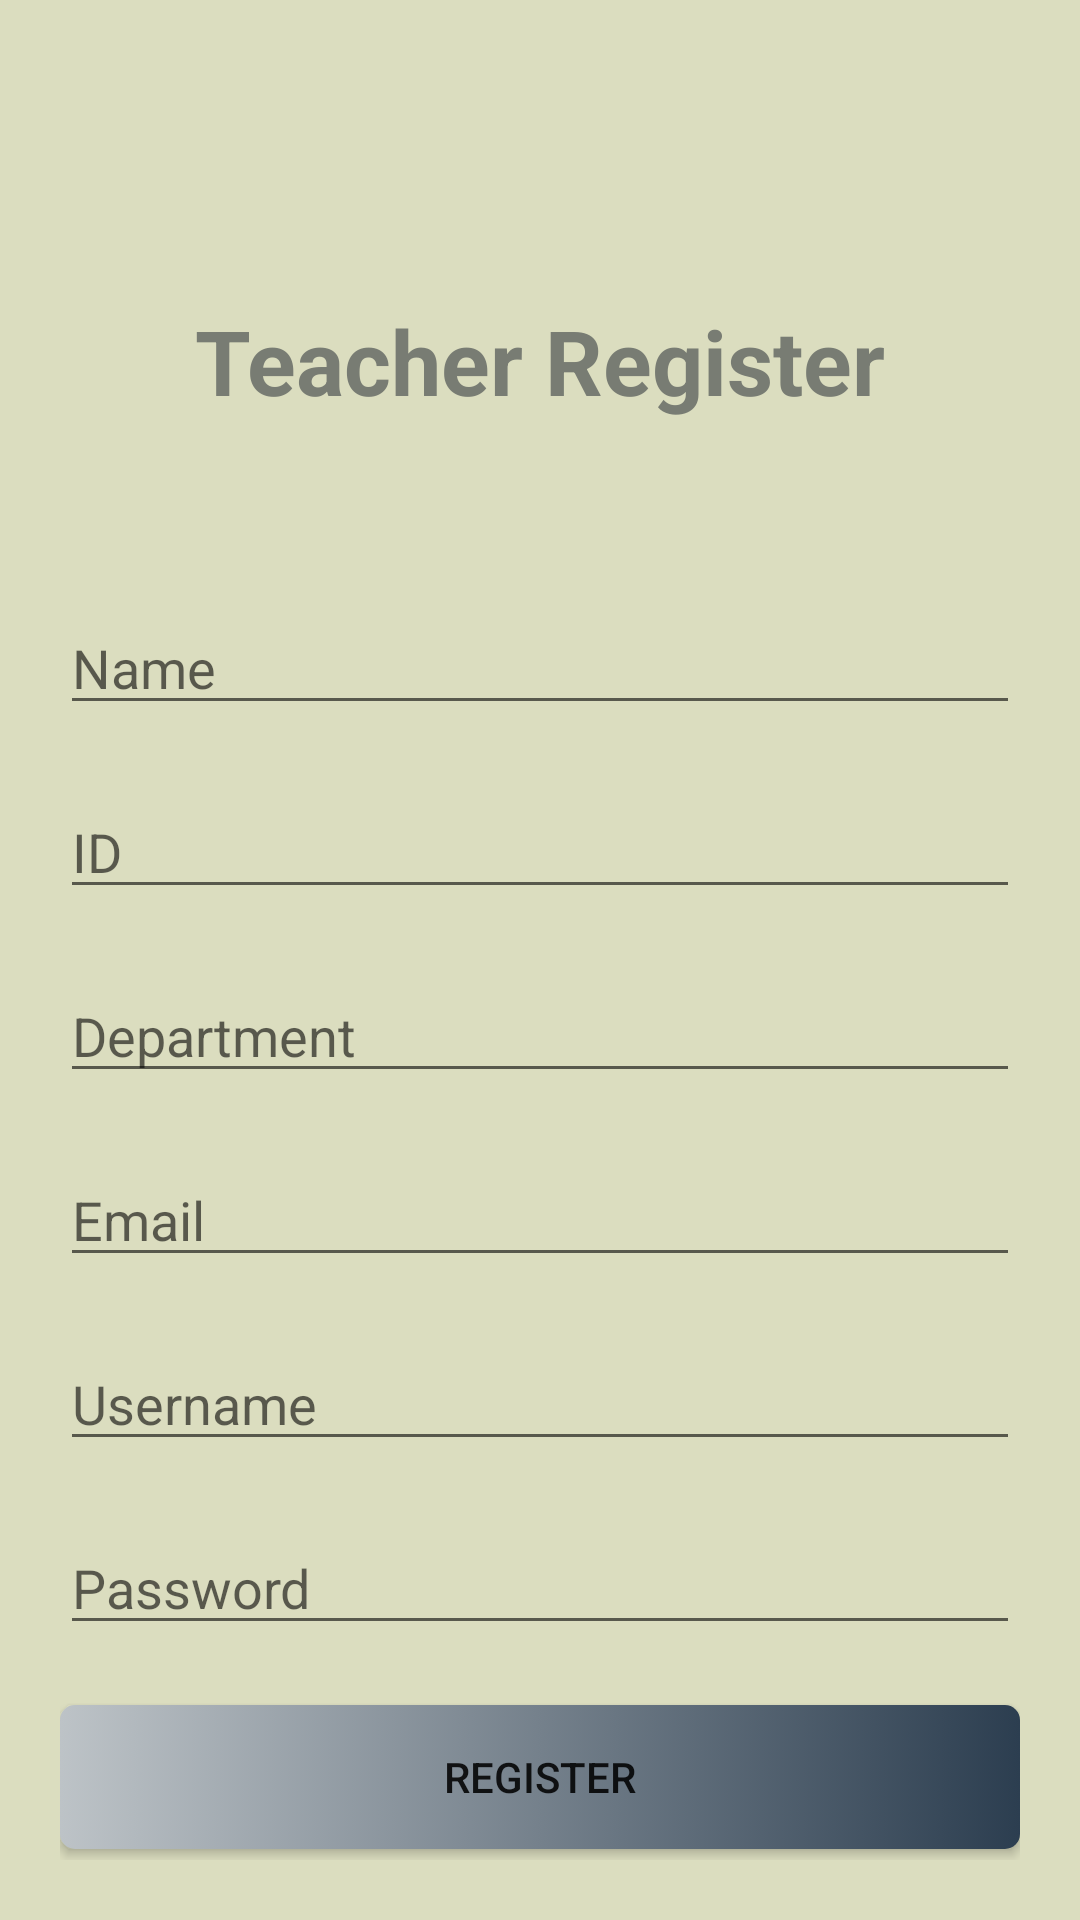

This screen was rendered from an Android layout file. Write that file and the resources it references.
<!-- AndroidManifest.xml: application theme MyTheme -->
<!-- res/layout/activity_register2.xml -->
<?xml version="1.0" encoding="utf-8"?>
<LinearLayout xmlns:android="http://schemas.android.com/apk/res/android"
    xmlns:app="http://schemas.android.com/apk/res-auto"
    xmlns:tools="http://schemas.android.com/tools"
    android:layout_width="match_parent"
    android:layout_height="match_parent"
    android:orientation="vertical"
    android:gravity="top|center"
    android:background="#DBDDBF"
    android:padding="20dp"
    tools:context=".Registor">

    <TextView
        android:layout_width="wrap_content"
        android:layout_height="wrap_content"
        android:layout_marginTop="80dp"
        android:layout_marginBottom="60dp"
        android:text="Teacher Register"
        android:textColor="#787C73"
        android:textSize="30sp"
        android:textStyle="bold"/>

    <EditText
        android:id="@+id/name1"
        android:layout_width="match_parent"
        android:layout_height="wrap_content"
        android:singleLine="true"
        android:inputType="text"
        android:maxLines="1"
        android:layout_marginBottom="20dp"
        android:hint="Name"/>

    <EditText
        android:id="@+id/id1"
        android:layout_width="match_parent"
        android:layout_height="wrap_content"
        android:singleLine="true"
        android:maxLines="1"
        android:hint="ID"
        android:layout_marginBottom="20dp"/>

    <EditText
        android:id="@+id/dep"
        android:layout_width="match_parent"
        android:layout_height="wrap_content"
        android:singleLine="true"
        android:maxLines="1"
        android:hint="Department"
        android:layout_marginBottom="20dp"/>

    <EditText
        android:id="@+id/email"
        android:layout_width="match_parent"
        android:layout_height="wrap_content"
        android:hint="Email"
        android:singleLine="true"
        android:maxLines="1"
        android:layout_marginBottom="20dp"/>

    <EditText
        android:id="@+id/user1"
        android:layout_width="match_parent"
        android:layout_height="wrap_content"
        android:layout_marginBottom="20dp"
        android:singleLine="true"
        android:maxLines="1"
        android:hint="Username"/>

    <EditText
        android:id="@+id/password1"
        android:layout_width="match_parent"
        android:layout_height="wrap_content"
        android:layout_marginBottom="20dp"
        android:singleLine="true"
        android:maxLines="1"
        android:inputType="textPassword"
        android:hint="Password"/>

    <androidx.appcompat.widget.AppCompatButton
        android:id="@+id/rtr4"
        android:layout_width="match_parent"
        android:layout_height="wrap_content"
        android:background="@drawable/btn_rtr"
        android:text="Register"/>

</LinearLayout>
<!-- resources referenced by this layout -->
<resources>
  <!-- drawable btn_rtr (drawable) -->
  <?xml version="1.0" encoding="utf-8"?>
  <selector xmlns:android="http://schemas.android.com/apk/res/android">
      <item>
          <shape android:shape="rectangle">
              <gradient android:startColor="#bdc3c7"
                  android:endColor="#2c3e50"/>
              <corners android:radius="5dp"/>
          </shape>
      </item>
  </selector>
  <style name="MyTheme" parent="Theme.MaterialComponents.DayNight.NoActionBar">
          
          <item name="colorPrimary">@color/purple_500</item>
          <item name="colorPrimaryVariant">@color/purple_700</item>
          <item name="colorOnPrimary">@color/white</item>
          
          <item name="colorSecondary">@color/teal_200</item>
          <item name="colorSecondaryVariant">@color/teal_700</item>
          <item name="colorOnSecondary">@color/black</item>
          
          <item name="android:statusBarColor" tools:targetApi="21">?attr/colorPrimaryVariant</item>
          
      </style>
  <!-- not gathered from this repository: default colours our renderer supplied (Android Studio template values) -->
  <color name="purple_500">#FF6200EE</color>
  <color name="purple_700">#FF3700B3</color>
  <color name="teal_200">#FF03DAC5</color>
  <color name="teal_700">#FF018786</color>
  <color name="black">#FF000000</color>
  <color name="white">#FFFFFFFF</color>
</resources>
